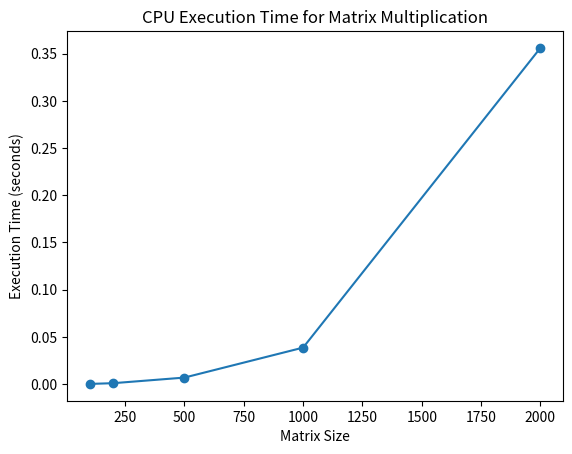

This figure's Python source:
import numpy as np
import matplotlib.pyplot as plt
import time

sizes = [100, 200, 500, 1000, 2000]   # اندازه‌های مختلف ماتریس‌ها

times = []
for size in sizes:
    a_cpu = np.random.rand(size, size)
    b_cpu = np.random.rand(size, size)

    start_time = time.time()
    c_cpu = np.dot(a_cpu, b_cpu)
    end_time = time.time()

    times.append(end_time - start_time)

plt.plot(sizes, times, marker='o')
plt.title('CPU Execution Time for Matrix Multiplication')
plt.xlabel('Matrix Size')
plt.ylabel('Execution Time (seconds)')
plt.show()